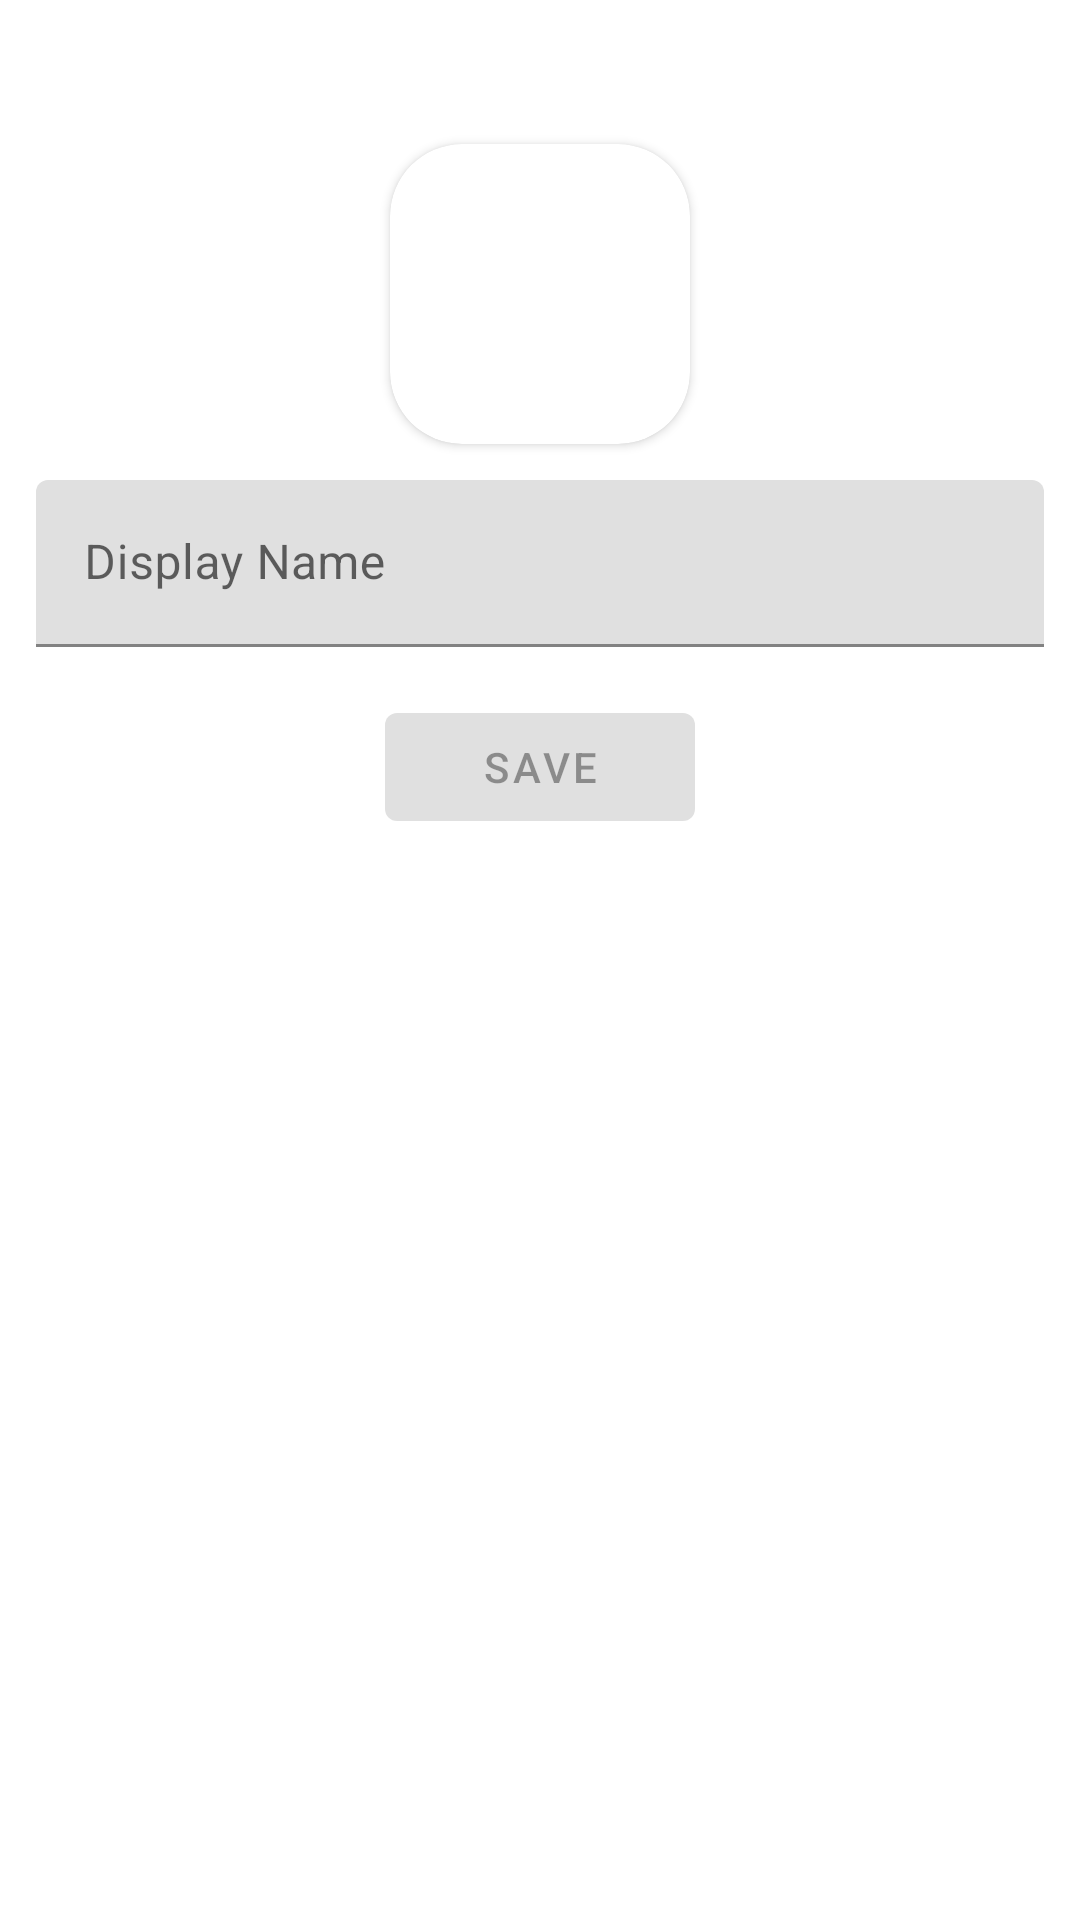

Layout XML and referenced resources for this Android screen:
<!-- AndroidManifest.xml: application theme Theme.RChatApp -->
<!-- res/layout/fragment_profile.xml -->
<?xml version="1.0" encoding="utf-8"?>
<androidx.constraintlayout.widget.ConstraintLayout xmlns:android="http://schemas.android.com/apk/res/android"
    xmlns:app="http://schemas.android.com/apk/res-auto"
    xmlns:tools="http://schemas.android.com/tools"
    android:layout_width="match_parent"
    android:layout_height="match_parent">

    <androidx.cardview.widget.CardView
        android:id="@+id/card_image"
        android:layout_width="wrap_content"
        android:layout_height="wrap_content"
        android:layout_marginTop="@dimen/s_48"
        app:cardCornerRadius="@dimen/s_24"
        app:cardPreventCornerOverlap="false"
        app:layout_constraintEnd_toEndOf="parent"
        app:layout_constraintStart_toStartOf="parent"
        app:layout_constraintTop_toTopOf="parent">

        <androidx.appcompat.widget.AppCompatImageView
            android:layout_width="100dp"
            android:layout_height="100dp"
            app:srcCompat="@drawable/ic_baseline_add_a_photo_24" />
    </androidx.cardview.widget.CardView>

    <com.google.android.material.textfield.TextInputLayout
        android:id="@+id/textInputLayout"
        android:layout_width="match_parent"
        android:layout_height="wrap_content"
        android:layout_margin="@dimen/s_12"
        app:layout_constraintEnd_toEndOf="parent"
        app:layout_constraintStart_toStartOf="parent"
        app:layout_constraintTop_toBottomOf="@id/card_image">

        <EditText
            android:id="@+id/input_username"
            android:layout_width="match_parent"
            android:layout_height="wrap_content"
            android:hint="@string/profile_username"
            android:inputType="text" />
    </com.google.android.material.textfield.TextInputLayout>

    <com.google.android.material.button.MaterialButton
        android:id="@+id/bt_update"
        android:layout_width="wrap_content"
        android:layout_height="wrap_content"
        android:layout_gravity="start"
        android:layout_marginTop="@dimen/s_16"
        android:enabled="false"
        android:paddingStart="@dimen/s_32"
        android:paddingEnd="@dimen/s_32"
        android:text="@string/profile_update_label"
        app:layout_constraintEnd_toEndOf="parent"
        app:layout_constraintStart_toStartOf="parent"
        app:layout_constraintTop_toBottomOf="@+id/textInputLayout" />


</androidx.constraintlayout.widget.ConstraintLayout>
<!-- resources referenced by this layout -->
<resources>
  <dimen name="s_12">12dp</dimen>
  <dimen name="s_16">16dp</dimen>
  <dimen name="s_24">24dp</dimen>
  <dimen name="s_32">32dp</dimen>
  <dimen name="s_48">48dp</dimen>
  <string name="profile_update_label">Save</string>
  <string name="profile_username">Display Name</string>
  <style name="Theme.RChatApp" parent="Theme.MaterialComponents.DayNight.DarkActionBar">
          
          <item name="colorPrimary">@color/purple_500</item>
          <item name="colorPrimaryVariant">@color/purple_700</item>
          <item name="colorOnPrimary">@color/white</item>
          
          <item name="colorSecondary">@color/teal_200</item>
          <item name="colorSecondaryVariant">@color/teal_700</item>
          <item name="colorOnSecondary">@color/black</item>
          
          <item name="android:statusBarColor" tools:targetApi="l">?attr/colorPrimaryVariant</item>
          
      </style>
  <color name="purple_500">#FF6200EE</color>
  <color name="purple_700">#FF3700B3</color>
  <color name="white">#FFFFFFFF</color>
  <color name="teal_200">#FF03DAC5</color>
  <color name="teal_700">#FF018786</color>
  <color name="black">#FF000000</color>
</resources>
